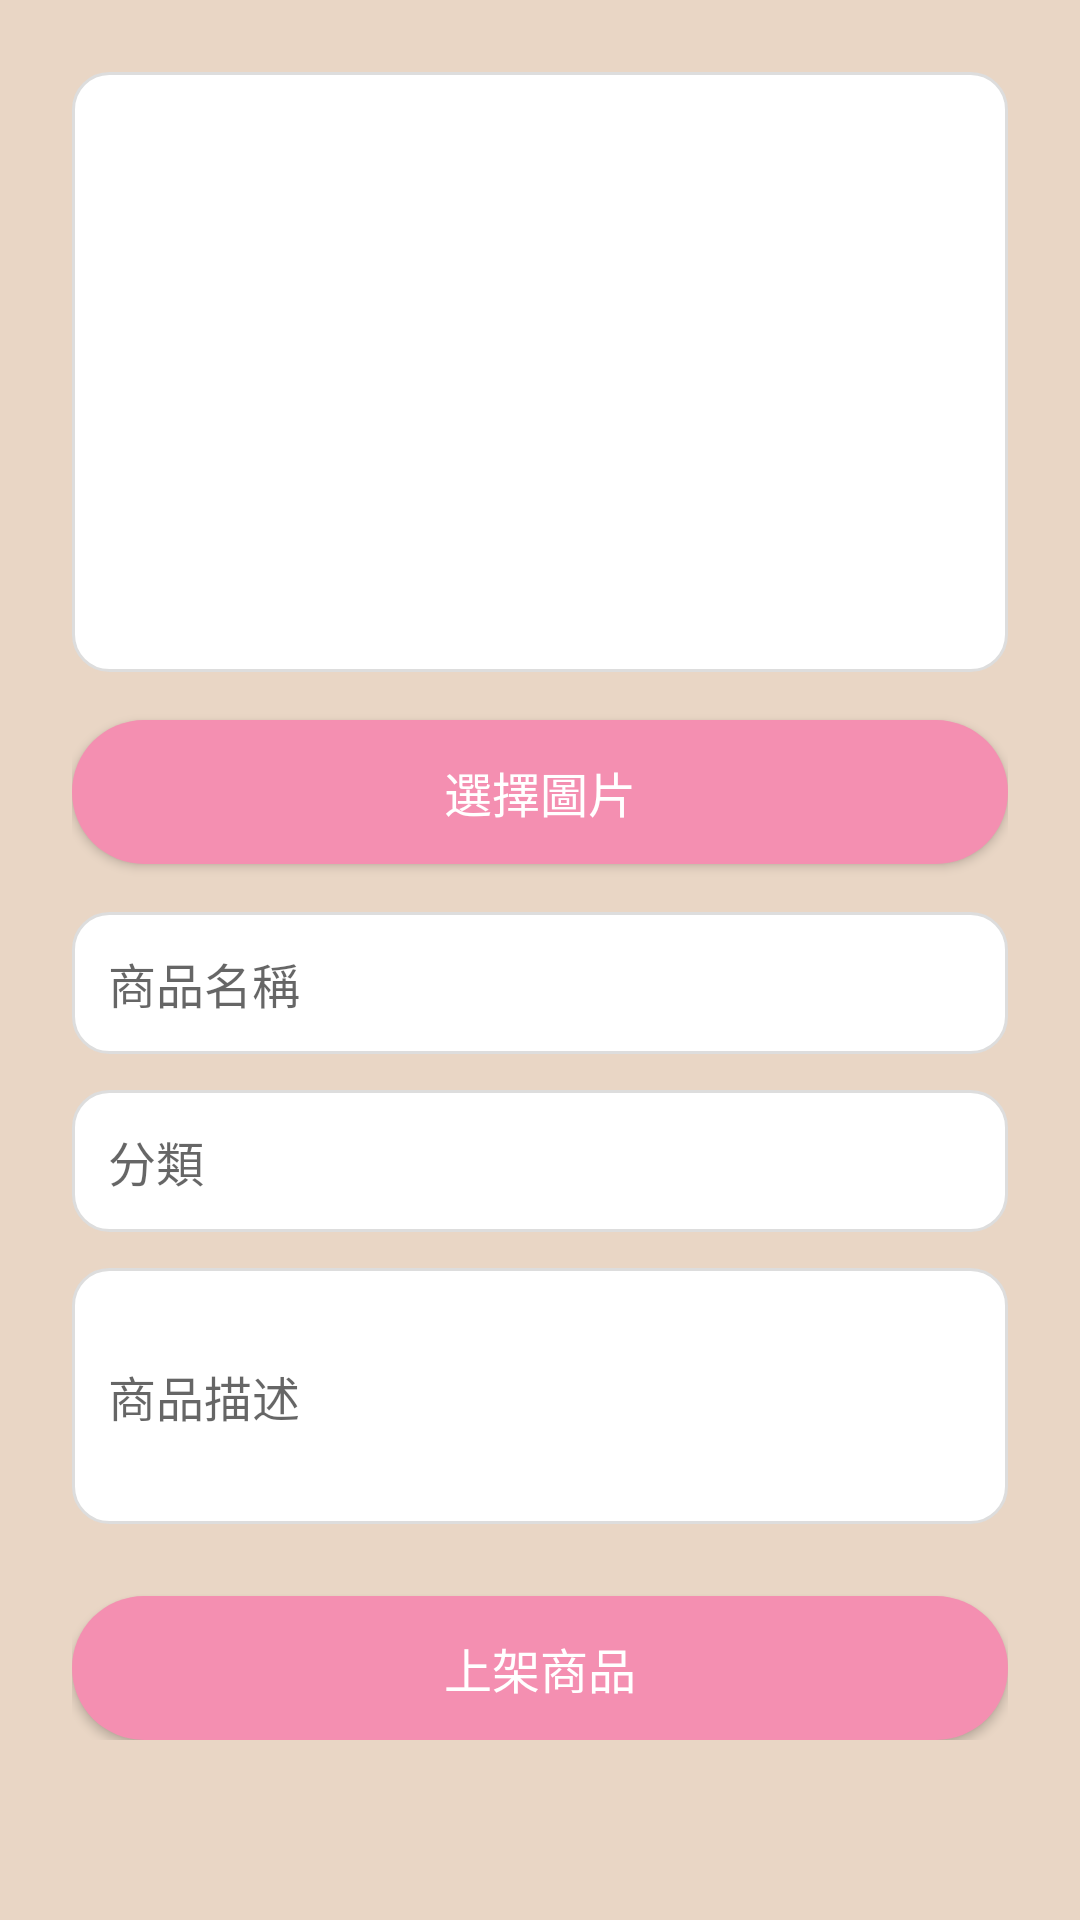

Write the Android layout XML for this screen, with the resource values it uses.
<!-- AndroidManifest.xml: application theme Theme.ReSwap -->
<!-- res/layout/activity_add_product.xml -->
<?xml version="1.0" encoding="utf-8"?>
<ScrollView xmlns:android="http://schemas.android.com/apk/res/android"
    android:layout_width="match_parent"
    android:layout_height="match_parent"
    android:background="@color/colorBeigeBg">

    <LinearLayout
        android:orientation="vertical"
        android:padding="24dp"
        android:layout_width="match_parent"
        android:layout_height="wrap_content">

        
        <ImageView
            android:id="@+id/ivProductImage"
            android:layout_width="match_parent"
            android:layout_height="200dp"
            android:layout_marginBottom="16dp"
            android:scaleType="centerCrop"
            android:background="@drawable/bg_input_rounded" />

        
        <Button
            android:id="@+id/btnSelectImage"
            style="@style/RoundedButton"
            android:text="選擇圖片" />

        
        <EditText
            android:id="@+id/etName"
            android:layout_width="match_parent"
            android:layout_height="wrap_content"
            android:hint="商品名稱"
            android:background="@drawable/bg_input_rounded"
            android:padding="12dp"
            android:textSize="16sp"
            android:layout_marginTop="16dp" />

        
        <EditText
            android:id="@+id/etCategory"
            android:layout_width="match_parent"
            android:layout_height="wrap_content"
            android:hint="分類"
            android:background="@drawable/bg_input_rounded"
            android:padding="12dp"
            android:textSize="16sp"
            android:layout_marginTop="12dp" />

        
        <EditText
            android:id="@+id/etDescription"
            android:layout_width="match_parent"
            android:layout_height="wrap_content"
            android:hint="商品描述"
            android:background="@drawable/bg_input_rounded"
            android:padding="12dp"
            android:textSize="16sp"
            android:minLines="3"
            android:layout_marginTop="12dp" />

        
        <Button
            android:id="@+id/btnAdd"
            style="@style/RoundedButton"
            android:text="上架商品"
            android:layout_marginTop="24dp" />

    </LinearLayout>
</ScrollView>
<!-- resources referenced by this layout -->
<resources>
  <color name="colorBeigeBg">#e9d6c5</color>
  <!-- drawable bg_input_rounded (drawable) -->
  <shape xmlns:android="http://schemas.android.com/apk/res/android">
      <solid android:color="@android:color/white" />
      <stroke android:width="1dp" android:color="@color/colorBorderGray" />
      <corners android:radius="12dp" />
  </shape>
  <style name="RoundedButton">
          <item name="android:layout_width">match_parent</item>
          <item name="android:layout_height">wrap_content</item>
          <item name="android:background">@drawable/bg_button_rounded</item>
          <item name="android:textColor">@android:color/white</item>
          <item name="android:textSize">16sp</item>
          <item name="android:padding">12dp</item>
      </style>
  <style name="Theme.ReSwap" parent="Theme.MaterialComponents.DayNight.DarkActionBar">
          
          <item name="colorPrimary">@color/colorPrimary</item>
          <item name="colorPrimaryVariant">@color/colorPrimaryDark</item>
          <item name="colorOnPrimary">@android:color/white</item>
          <item name="colorSecondary">@color/colorAccent</item>
      </style>
  <color name="colorBorderGray">#DDDDDD</color>
  <!-- drawable bg_button_rounded (drawable) -->
  <shape xmlns:android="http://schemas.android.com/apk/res/android">
      <solid android:color="@color/colorButtonPink" />
      <corners android:radius="30dp" />
  </shape>
  <color name="colorPrimary">#F9C5D1</color>
  <color name="colorPrimaryDark">#F48FB1</color>
  <color name="colorAccent">#FFE5EC</color>
  <color name="colorButtonPink">#F48FB1</color>
</resources>
